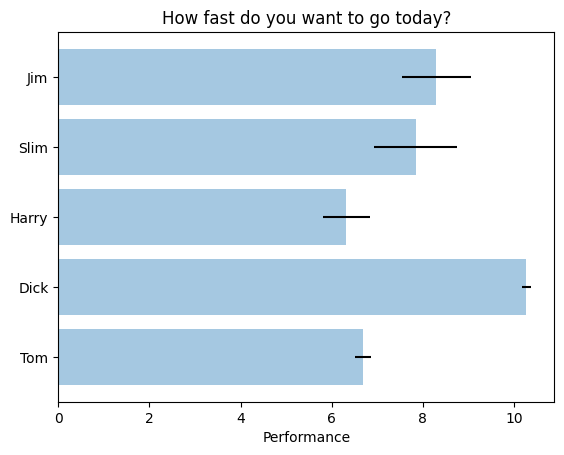

The matplotlib source for this figure:
# -*- coding: utf8 -*-
"""
Simple demo of a horizontal bar chart.
간단한 수평 막대 그래프 예제
"""
#"lines_bars_and_markers example cod: bart_demo.py" -  Matplotlib 1.5.1 documentation. [Online]. Available:
# http://matplotlib.org/examples/lines_bars_and_markers/bath_demo.html. [Accessed: 21-Aug-2016].

#metaplotlib.pyplot 이라는 모듈에 그래프 관련 기능이 담겨 있음
#해당 모듈의 기능을 사용하기 위해 plt라는 이름으로 불러 옴
#관련 기능은 plt. 으로 시작함
import matplotlib.pyplot as plt

# rc 관련 설정을 초기화 해 줌
plt.rcdefaults()

#배열, 행렬 관련 기능을 담고 있는 numpy 모듈을 불러 들임
import numpy as np

# 관련 기능은 np. 으로 시작함

# 그래프로 표시할 데이터 예
# y 축 : 사람 이름
people = ('Tom', 'Dick', 'Harry', 'Slim', 'Jim')
# 사람 이름을 y 축 위 위치
y_pos = np.arange(len(people))

# x 축 : 성능 (한사람에 하나씩 임의의 숫자)
performance = 3 + 10 * np.random.rand(len(people))
# x 축 error bar: 오차 (한사람에 하나씩 임의의 숫자)
error = np.random.rand(len(people))

#그래프 준비 시작
#가로 막대 그래프 생성
plt.barh(y_pos, performance, xerr=error, align='center', alpha=0.4)
# y 축을 따라 사람 이름을 표시
plt.yticks(y_pos, people)
# x 축 이름
plt.xlabel('Performance')
# 그래프 제목
plt.title('How fast do you want to go today?')
# 그래프 준비 끝

# 준비된 그래프를 화면에 표시함
plt.show()